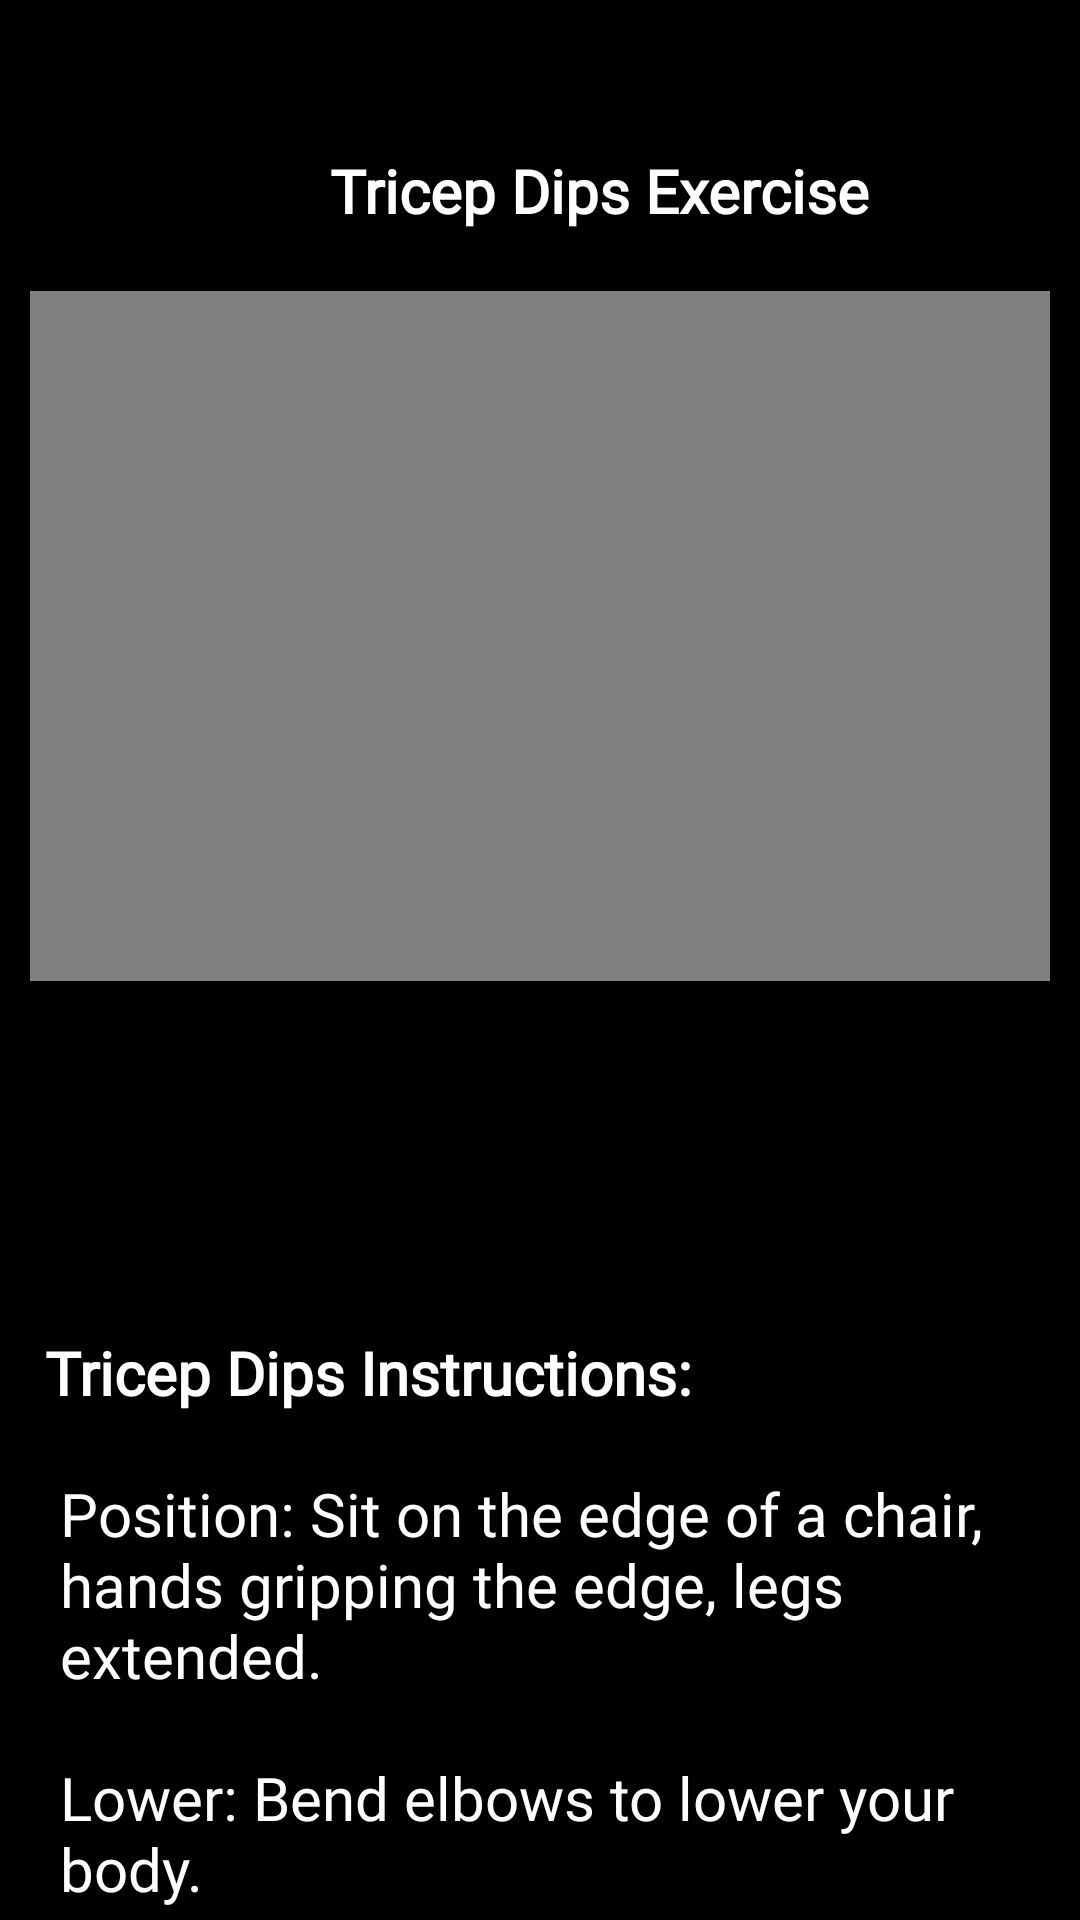

Write the Android layout XML for this screen, with the resource values it uses.
<!-- AndroidManifest.xml: application theme Theme.BoltFit_FitnessApp -->
<!-- res/layout/activity_tricep_dips_exercise.xml -->
<?xml version="1.0" encoding="utf-8"?>
<RelativeLayout xmlns:android="http://schemas.android.com/apk/res/android"
    xmlns:app="http://schemas.android.com/apk/res-auto"
    xmlns:tools="http://schemas.android.com/tools"
    android:id="@+id/main"
    android:layout_width="match_parent"
    android:layout_height="match_parent"
    android:background="@color/black"
    tools:context=".TricepDips_Exercise">

    <ScrollView
        android:layout_width="match_parent"
        android:layout_height="match_parent">

        <LinearLayout
            android:layout_width="match_parent"
            android:layout_height="wrap_content"
            android:paddingTop="50dp"
            android:orientation="vertical">

            <TextView
                android:layout_width="match_parent"
                android:layout_height="wrap_content"
                android:layout_marginBottom="20dp"
                android:layout_marginStart="110dp"
                android:text="@string/tricep_dips_exercise"
                android:textColor="@color/white"
                android:fontFamily="@font/montserrat_extrabold"
                android:textSize="20sp"
                android:textStyle="bold" />

            <VideoView
                android:id="@+id/tricep_vid"
                android:layout_width="wrap_content"
                android:layout_height="230dp"
                android:layout_marginStart="10dp"
                android:layout_marginEnd="10dp" />


            <Button
                android:id="@+id/tricep_startBtn"
                android:layout_width="182dp"
                android:layout_height="57dp"
                android:layout_marginTop="25dp"
                android:layout_marginStart="115dp"
                android:background="@drawable/btn_bg_white"
                android:text="@string/start"
                android:textSize="17sp"
                android:textStyle="bold"/>

            <TextView
                android:layout_width="match_parent"
                android:layout_height="wrap_content"
                android:layout_marginTop="35dp"
                android:layout_marginStart="15dp"
                android:text="@string/tricep_dips_instruction"
                android:textColor="@color/white"
                android:fontFamily="@font/montserrat_extrabold"
                android:textSize="20sp"
                android:textStyle="bold" />


            <androidx.cardview.widget.CardView
                android:layout_width="match_parent"
                android:layout_height="match_parent"
                app:cardBackgroundColor="@color/black">

                <LinearLayout
                    android:layout_width="wrap_content"
                    android:layout_height="wrap_content"
                    android:layout_marginStart="5dp"
                    android:layout_marginEnd="5dp"
                    android:background="@color/black">

                    <TextView
                        android:layout_width="match_parent"
                        android:layout_height="wrap_content"
                        android:layout_marginStart="15dp"
                        android:layout_marginTop="20dp"
                        android:fontFamily="@font/alata"
                        android:text="@string/tricep_dips_intructions"
                        android:textColor="@color/white"
                        android:textSize="20sp" />
                </LinearLayout>

            </androidx.cardview.widget.CardView>



        </LinearLayout>
    </ScrollView>

</RelativeLayout>
<!-- resources referenced by this layout -->
<resources>
  <string name="start">Start</string>
  <string name="tricep_dips_exercise">Tricep Dips Exercise</string>
  <string name="tricep_dips_instruction">Tricep Dips Instructions:</string>
  <string name="tricep_dips_intructions">Position: Sit on the edge of a chair, hands gripping the edge, legs extended.\n\nLower: Bend elbows to lower your body.\n\nPush Up: Straighten arms to return to the start.\n\nReps: Complete 10-15 reps.</string>
  <style name="Theme.BoltFit_FitnessApp" parent="Base.Theme.BoltFit_FitnessApp" />
  <style name="Base.Theme.BoltFit_FitnessApp" parent="Theme.AppCompat.Light.NoActionBar">
          
          
      </style>
  <!-- not gathered from this repository: default colours our renderer supplied (Android Studio template values) -->
  <color name="black">#FF000000</color>
  <color name="white">#FFFFFFFF</color>
</resources>
